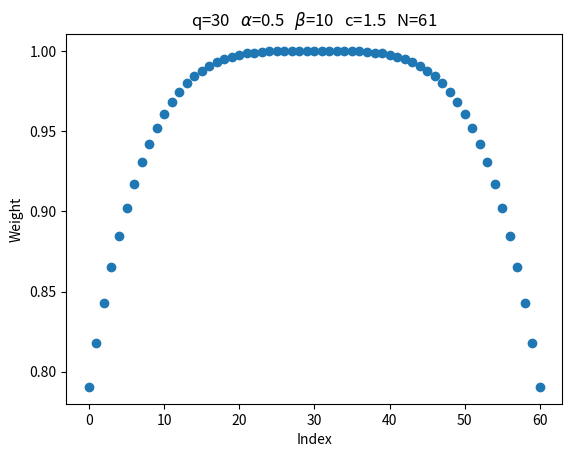

Here is the Python script that generated this plot:
# -*- coding: utf-8 -*-

import numpy as np
import matplotlib.pyplot as plt

def func(alpha,beta,c,q,N):
    def subFunc(i):
        #return c/(1+alpha*np.exp(beta*((i-q)/N)**2))
        return c/(1+alpha*np.exp(beta*((i-q)/N)**4))
    return subFunc

x = np.arange(0,61,1)
N = len(x) #Number of points in the array
q = 30 #Anchor point of max weight
alpha = 0.5 #Less than 1, flatness of tail post-peak
beta = 10 #Steepness of drop off
c = alpha+1 #Scales max weight to 1
weight = func(alpha,beta,c,q,N)
y = [weight(a) for a in x]

plt.figure()
plt.title(fr"q={q}   $\alpha$={alpha}   $\beta$={beta}   c={c}   N={N}")
plt.xlabel('Index')
plt.ylabel('Weight')
plt.scatter(x,y)